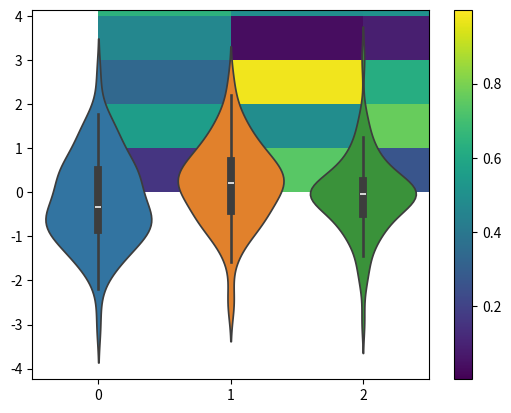

This figure's Python source: (Note: this script raises an exception after producing the figure.)
import numpy as np
import matplotlib.pyplot as plt
import seaborn as sns
import pandas as pd

np.random.seed(12)
plt.pcolormesh(np.random.rand(16, 16))
plt.colorbar()
np.random.seed(12)
plt.pcolormesh(np.random.rand(16, 16))



x1 = np.random.randn(80)
x2 = np.random.randn(80)
x3 = x1 * x2
y1 = .5 + 2 * x1 - x2 + 2.5 * x3 + 3 * np.random.randn(80)
y2 = .5 + 2 * x1 - x2 + 2.5 * np.random.randn(80)
y3 = y2 + np.random.randn(80)
sns.violinplot([x1,x2, x3])
plt.show()
sns.regplot(x2, y2)
plt.show()
df = pd.DataFrame(dict(x1=x1, x2=x2, x3=x3,y1=y1, y2=y2, y3=y3))
plt.show()
sns.pairplot(df)
plt.show()
